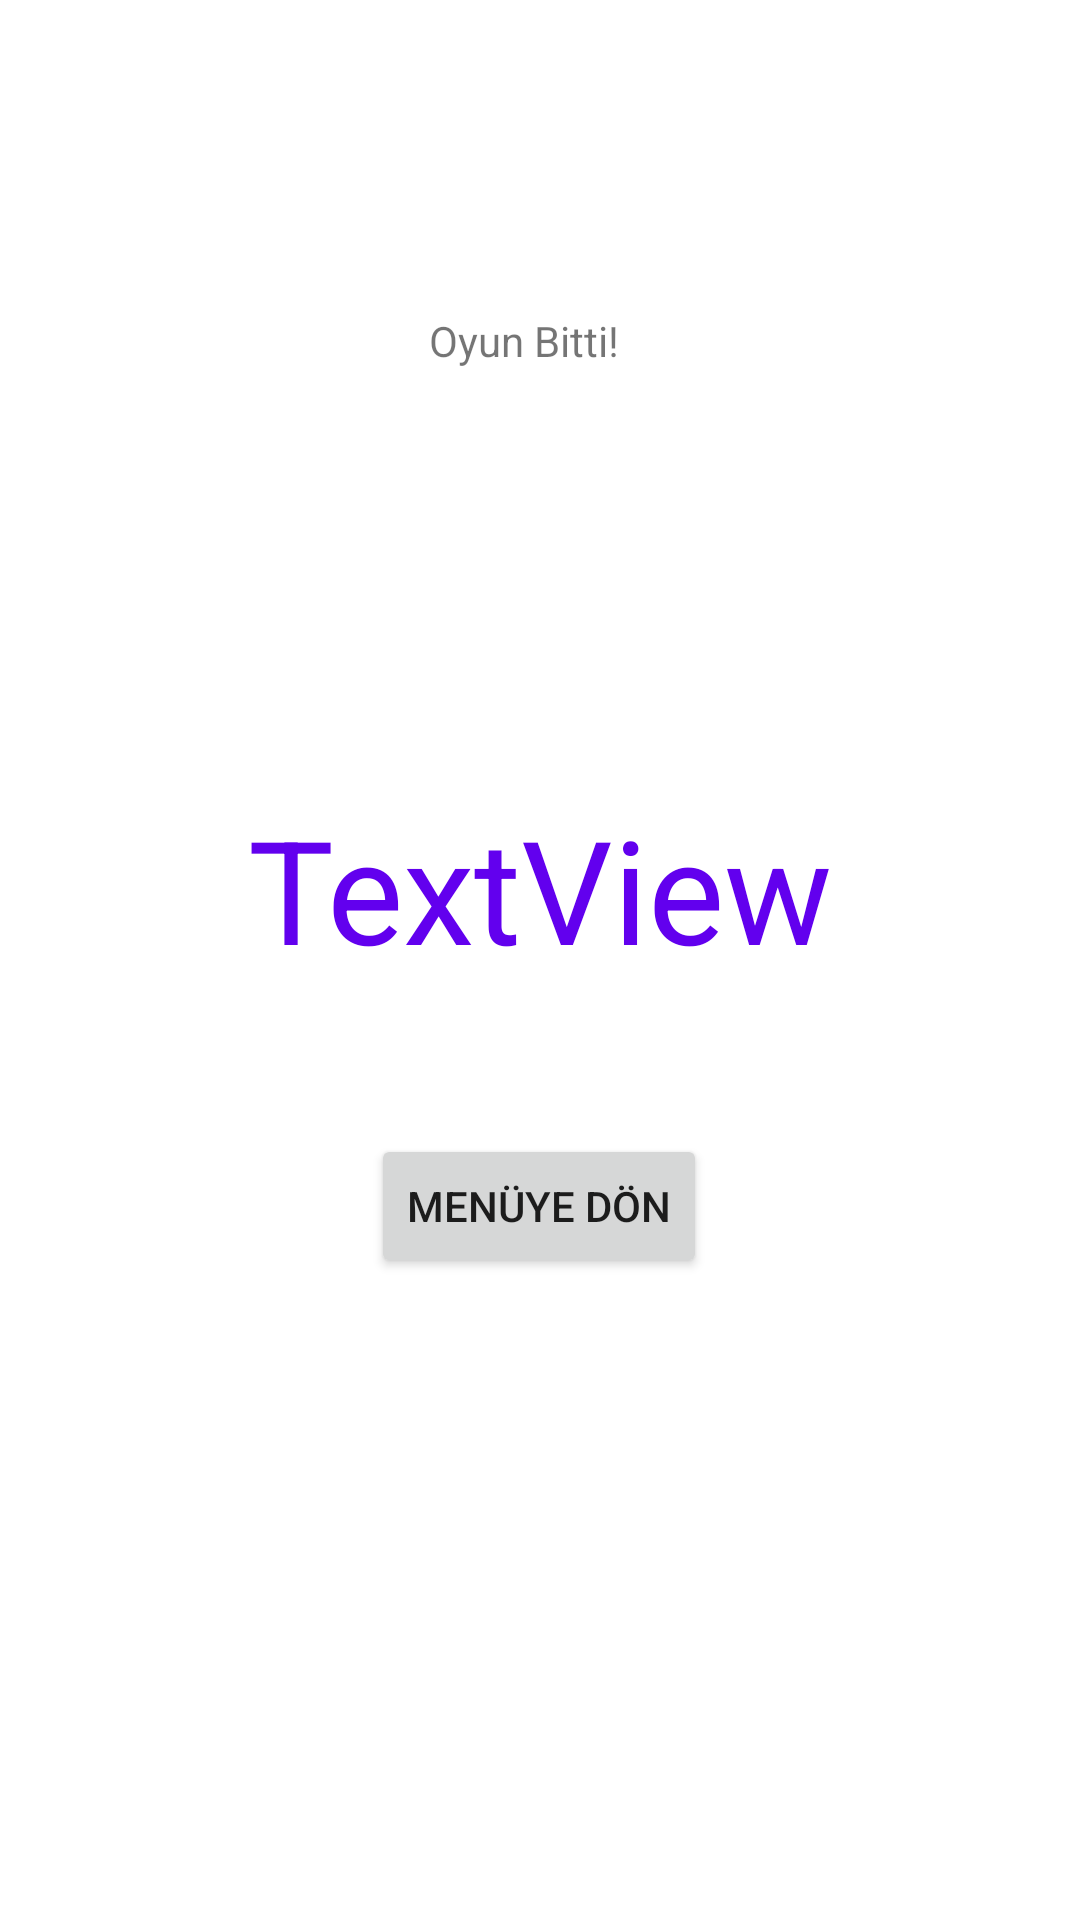

Write the Android layout XML for this screen, with the resource values it uses.
<!-- AndroidManifest.xml: application theme Theme.Yazlab3 -->
<!-- res/layout/activity_end_game.xml -->
<?xml version="1.0" encoding="utf-8"?>
<androidx.constraintlayout.widget.ConstraintLayout xmlns:android="http://schemas.android.com/apk/res/android"
    xmlns:app="http://schemas.android.com/apk/res-auto"
    xmlns:tools="http://schemas.android.com/tools"
    android:layout_width="match_parent"
    android:layout_height="match_parent"
    tools:context=".endGame">

    <TextView
        android:id="@+id/textView2"
        android:layout_width="183dp"
        android:layout_height="61dp"
        android:layout_marginTop="104dp"
        android:text="Oyun Bitti!"
        android:textAlignment="center"
        app:layout_constraintEnd_toEndOf="parent"
        app:layout_constraintHorizontal_bias="0.471"
        app:layout_constraintStart_toStartOf="parent"
        app:layout_constraintTop_toTopOf="parent" />

    <TextView
        android:id="@+id/textWon"
        android:layout_width="wrap_content"
        android:layout_height="wrap_content"
        android:layout_marginTop="264dp"
        android:text="TextView"
        android:textAlignment="center"
        android:textColor="@color/purple_500"
        android:textSize="48sp"
        app:layout_constraintEnd_toEndOf="parent"
        app:layout_constraintStart_toStartOf="parent"
        app:layout_constraintTop_toTopOf="parent" />

    <Button
        android:id="@+id/buttonMenu"
        android:layout_width="wrap_content"
        android:layout_height="wrap_content"
        android:layout_marginBottom="214dp"
        android:text="Menüye Dön"
        app:layout_constraintBottom_toBottomOf="parent"
        app:layout_constraintEnd_toEndOf="parent"
        app:layout_constraintHorizontal_bias="0.498"
        app:layout_constraintStart_toStartOf="parent" />
</androidx.constraintlayout.widget.ConstraintLayout>
<!-- resources referenced by this layout -->
<resources>
  <style name="Theme.Yazlab3" parent="Theme.MaterialComponents.DayNight.DarkActionBar">
          
          <item name="colorPrimary">@color/purple_500</item>
          <item name="colorPrimaryVariant">@color/purple_700</item>
          <item name="colorOnPrimary">@color/white</item>
          
          <item name="colorSecondary">@color/teal_200</item>
          <item name="colorSecondaryVariant">@color/teal_700</item>
          <item name="colorOnSecondary">@color/black</item>
          
          <item name="android:statusBarColor">?attr/colorPrimaryVariant</item>
          
      </style>
  <!-- not gathered from this repository: default colours our renderer supplied (Android Studio template values) -->
  <color name="purple_500">#FF6200EE</color>
  <color name="purple_700">#FF3700B3</color>
  <color name="teal_200">#FF03DAC5</color>
  <color name="teal_700">#FF018786</color>
  <color name="black">#FF000000</color>
  <color name="white">#FFFFFFFF</color>
</resources>
